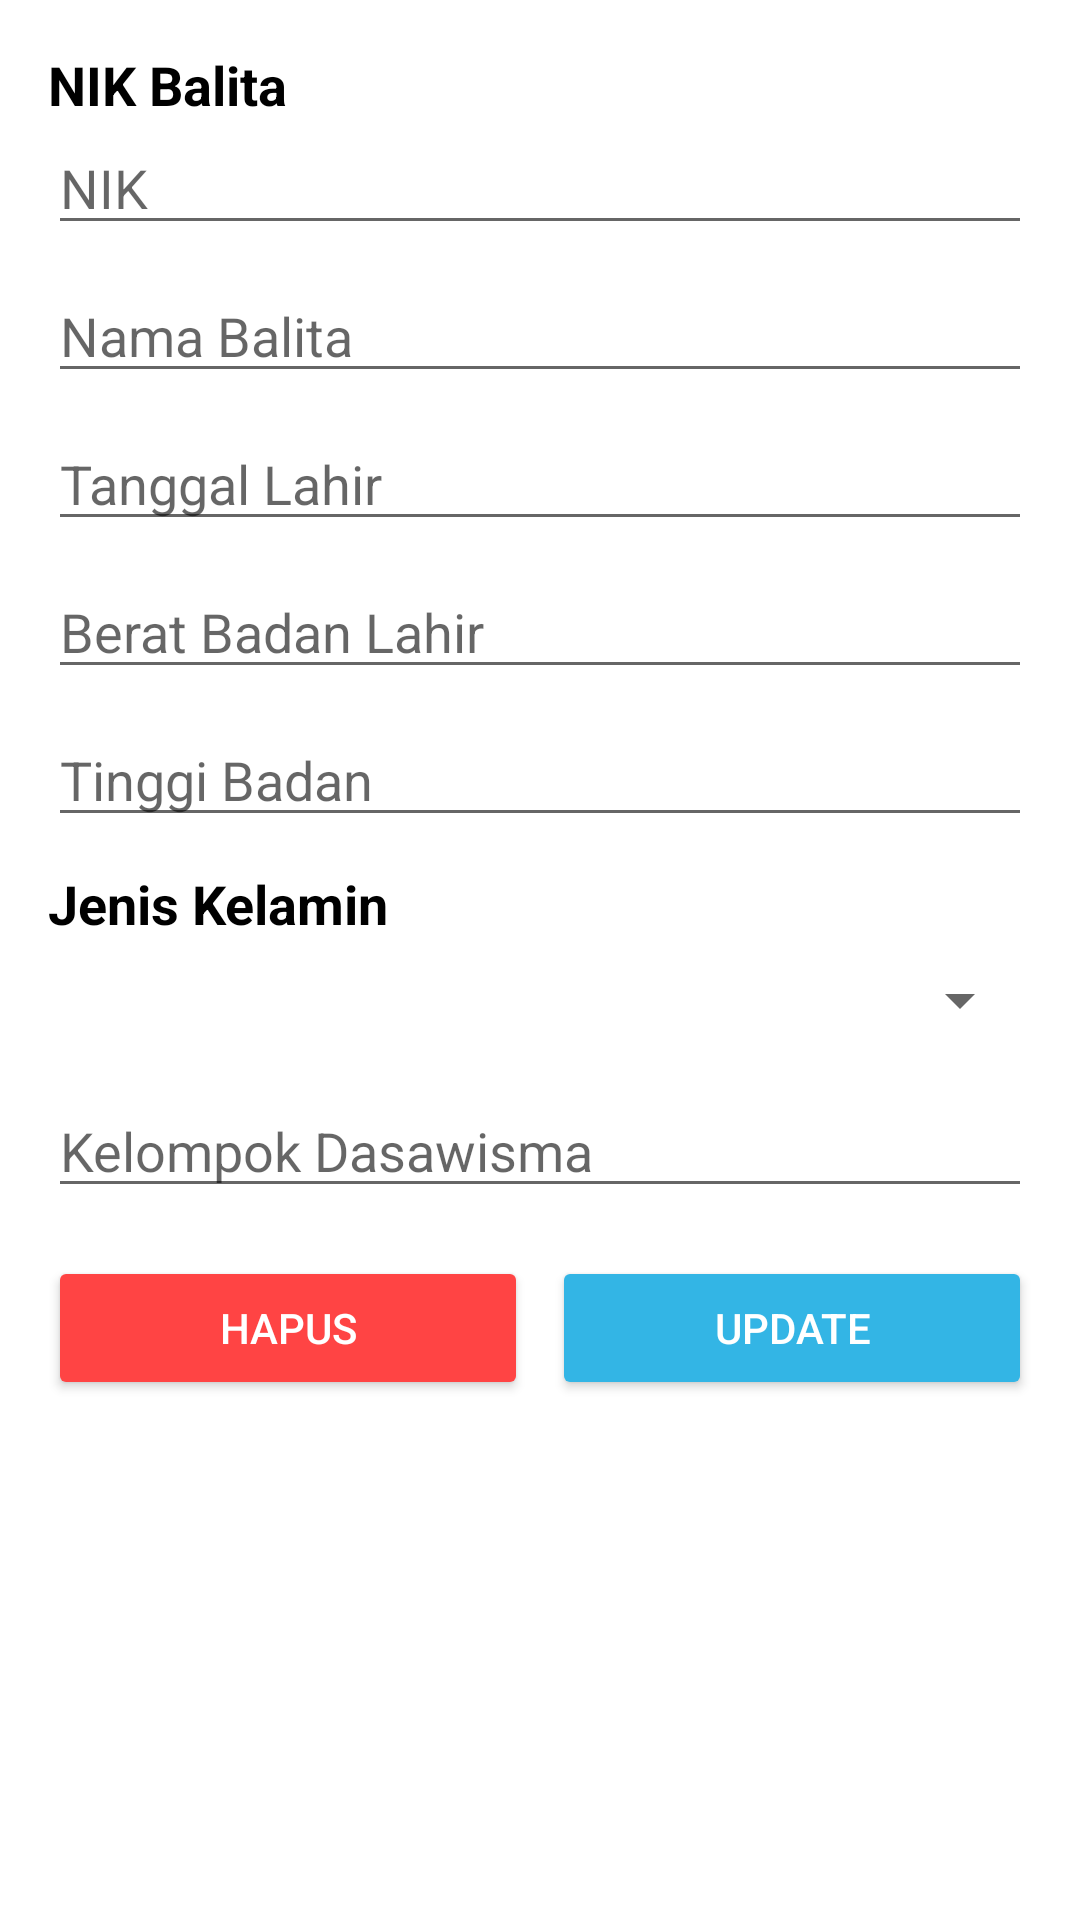

Reconstruct the res/layout file that produces this screen, plus the resources it refers to.
<!-- AndroidManifest.xml: application theme Theme.AppTA -->
<!-- res/layout/fragment_detail_balita.xml -->
<?xml version="1.0" encoding="utf-8"?>
<ScrollView xmlns:android="http://schemas.android.com/apk/res/android"
    android:layout_width="match_parent"
    android:layout_height="wrap_content"
    android:padding="16dp"
    android:background="@android:color/white">

    <LinearLayout
        android:orientation="vertical"
        android:layout_width="match_parent"
        android:layout_height="wrap_content">

        
        <TextView
            android:layout_width="match_parent"
            android:layout_height="wrap_content"
            android:textSize="18dp"
            android:text="NIK Balita"
            android:textColor="@color/black"
            android:textStyle="bold"/>
        <EditText
            android:id="@+id/edtNik"
            android:layout_width="match_parent"
            android:layout_height="wrap_content"
            android:hint="NIK" />

        
        <EditText
            android:id="@+id/edtNama"
            android:layout_width="match_parent"
            android:layout_height="wrap_content"
            android:hint="Nama Balita"
            android:layout_marginTop="8dp"/>

        
        <EditText
            android:id="@+id/edtTglLahir"
            android:layout_width="match_parent"
            android:layout_height="wrap_content"
            android:hint="Tanggal Lahir"
            android:focusable="false"
            android:clickable="true"
            android:layout_marginTop="8dp"/>

        
        <EditText
            android:id="@+id/edtBeratBadan"
            android:layout_width="match_parent"
            android:layout_height="wrap_content"
            android:hint="Berat Badan Lahir"
            android:layout_marginTop="8dp"/>
        
        <EditText
            android:id="@+id/edtTinggiBadan"
            android:layout_width="match_parent"
            android:layout_height="wrap_content"
            android:hint="Tinggi Badan"
            android:layout_marginTop="8dp"/>
        
        <TextView
            android:layout_width="match_parent"
            android:layout_height="wrap_content"
            android:layout_marginTop="10dp"
            android:textSize="18dp"
            android:textStyle="bold"
            android:textColor="@color/black"
            android:text="Jenis Kelamin"/>
        <Spinner
            android:id="@+id/spinner_jenis_kelamin"
            android:layout_width="match_parent"
            android:layout_height="wrap_content"
            android:layout_marginTop="8dp"
            android:layout_marginBottom="8dp" />


        
        <EditText
            android:id="@+id/edtKelompok"
            android:layout_width="match_parent"
            android:layout_height="wrap_content"
            android:hint="Kelompok Dasawisma"
            android:layout_marginTop="8dp"/>


        
        <LinearLayout
            android:orientation="horizontal"
            android:layout_width="match_parent"
            android:layout_height="wrap_content"
            android:gravity="end"
            android:layout_marginTop="16dp"
            android:weightSum="2">

            <Button
                android:id="@+id/btnDelete"
                android:layout_width="0dp"
                android:layout_height="wrap_content"
                android:layout_weight="1"
                android:text="Hapus"
                android:backgroundTint="@android:color/holo_red_light"
                android:textColor="@android:color/white"/>

            <Button
                android:id="@+id/btnUpdate"
                android:layout_width="0dp"
                android:layout_height="wrap_content"
                android:layout_weight="1"
                android:text="Update"
                android:layout_marginStart="8dp"
                android:backgroundTint="@android:color/holo_blue_light"
                android:textColor="@android:color/white"/>
        </LinearLayout>
    </LinearLayout>
</ScrollView>
<!-- resources referenced by this layout -->
<resources>
  <style name="Theme.AppTA" parent="Theme.MaterialComponents.DayNight.NoActionBar">
  
      </style>
  <!-- not gathered from this repository: default colours our renderer supplied (Android Studio template values) -->
  <color name="black">#FF000000</color>
</resources>
